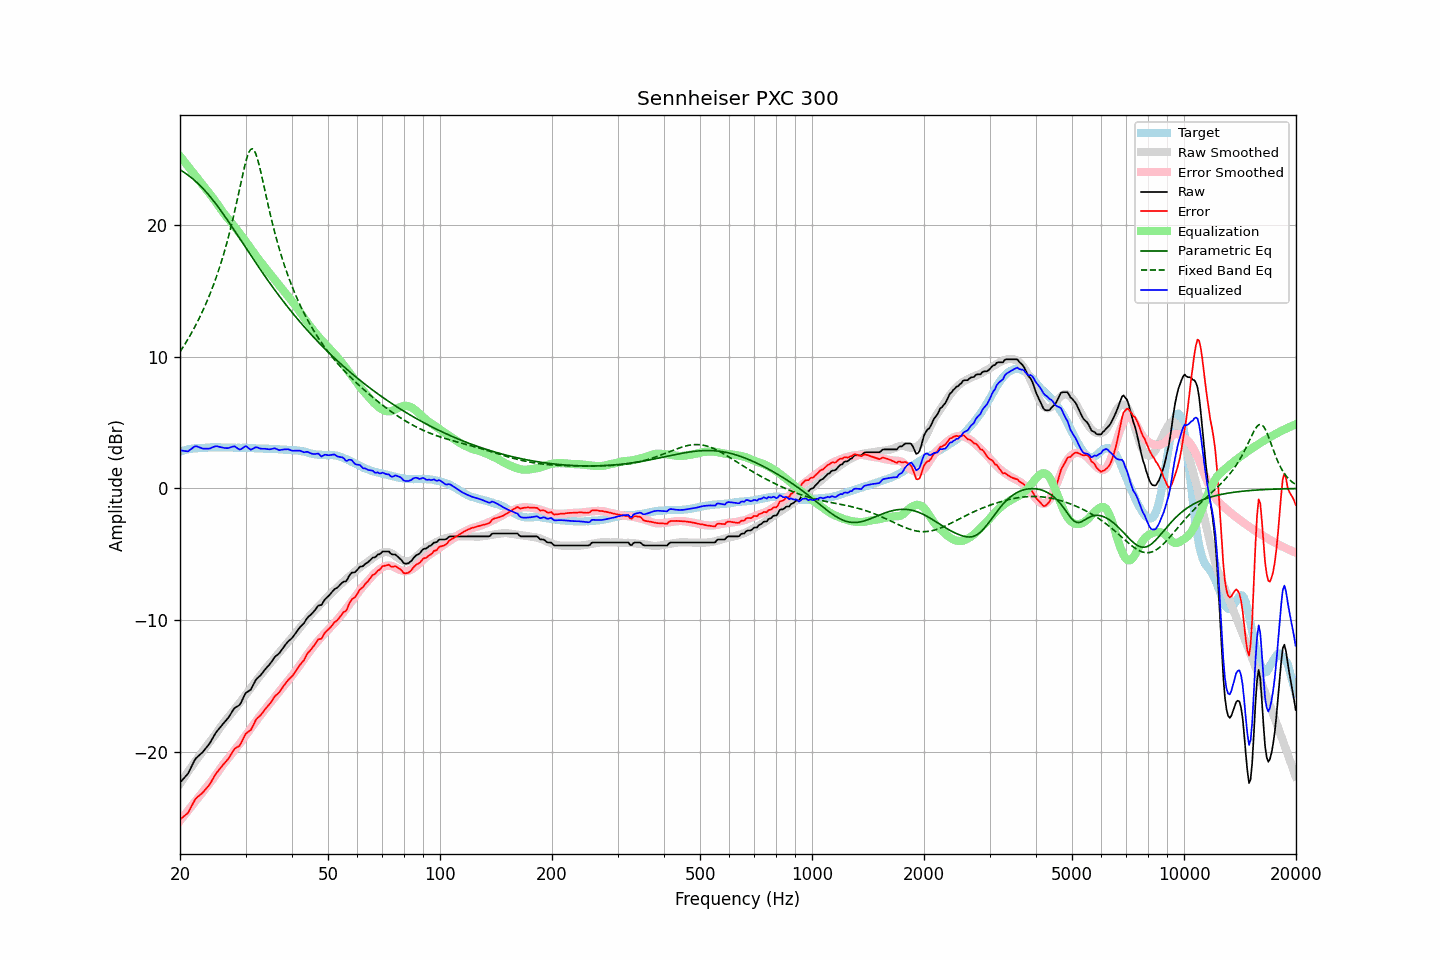

Values plotted in this chart, from the file beside it:
frequency, raw, error, smoothed, error_smoothed, equalization, parametric_eq, fixed_band_eq, equalized_raw, equalized_smoothed, target
20.00, -22.32, -25.12, -22.39, -25.21, 25.21, 24.19, 10.37, 2.89, 2.82, 2.80
20.20, -22.18, -25.02, -22.21, -25.06, 25.06, 24.11, 10.55, 2.88, 2.85, 2.84
20.40, -22.05, -24.92, -22.03, -24.91, 24.91, 24.03, 10.74, 2.86, 2.88, 2.87
20.61, -21.91, -24.81, -21.85, -24.75, 24.75, 23.95, 10.94, 2.84, 2.91, 2.90
20.81, -21.77, -24.71, -21.67, -24.60, 24.60, 23.86, 11.14, 2.83, 2.93, 2.94
21.02, -21.63, -24.61, -21.49, -24.44, 24.44, 23.77, 11.34, 2.82, 2.95, 2.98
21.23, -21.38, -24.37, -21.31, -24.29, 24.29, 23.68, 11.55, 2.91, 2.97, 2.99
21.44, -21.13, -24.15, -21.14, -24.14, 24.14, 23.58, 11.77, 3.00, 2.99, 3.01
21.66, -20.89, -23.92, -20.97, -23.98, 23.98, 23.48, 11.99, 3.09, 3.01, 3.03
21.87, -20.64, -23.69, -20.80, -23.83, 23.83, 23.38, 12.21, 3.18, 3.03, 3.04
22.09, -20.46, -23.51, -20.63, -23.67, 23.67, 23.27, 12.44, 3.22, 3.05, 3.05
22.31, -20.35, -23.40, -20.46, -23.52, 23.52, 23.16, 12.68, 3.17, 3.06, 3.05
22.54, -20.24, -23.30, -20.29, -23.36, 23.36, 23.04, 12.93, 3.12, 3.07, 3.06
22.76, -20.13, -23.20, -20.13, -23.20, 23.20, 22.92, 13.18, 3.08, 3.08, 3.07
22.99, -20.02, -23.09, -19.96, -23.05, 23.05, 22.80, 13.44, 3.03, 3.09, 3.07
23.22, -19.87, -22.95, -19.80, -22.89, 22.89, 22.67, 13.71, 3.02, 3.09, 3.08
23.45, -19.72, -22.81, -19.64, -22.74, 22.74, 22.53, 13.98, 3.02, 3.10, 3.09
23.69, -19.57, -22.67, -19.48, -22.59, 22.59, 22.39, 14.27, 3.02, 3.10, 3.10
23.92, -19.42, -22.53, -19.33, -22.43, 22.43, 22.25, 14.56, 3.02, 3.11, 3.11
24.16, -19.23, -22.35, -19.17, -22.28, 22.28, 22.10, 14.86, 3.05, 3.11, 3.12
24.40, -19.00, -22.14, -19.01, -22.12, 22.12, 21.95, 15.18, 3.12, 3.11, 3.13
24.65, -18.80, -21.92, -18.84, -21.96, 21.96, 21.80, 15.50, 3.16, 3.12, 3.12
24.89, -18.58, -21.71, -18.67, -21.79, 21.79, 21.64, 15.84, 3.20, 3.12, 3.12
25.14, -18.42, -21.54, -18.50, -21.62, 21.62, 21.48, 16.18, 3.20, 3.12, 3.12
25.39, -18.27, -21.39, -18.32, -21.44, 21.44, 21.32, 16.54, 3.18, 3.12, 3.12
25.65, -18.12, -21.24, -18.14, -21.26, 21.26, 21.15, 16.92, 3.14, 3.12, 3.12
25.91, -17.97, -21.07, -17.97, -21.09, 21.09, 20.98, 17.31, 3.11, 3.12, 3.10
26.16, -17.83, -20.94, -17.80, -20.92, 20.92, 20.81, 17.71, 3.09, 3.12, 3.11
26.43, -17.69, -20.80, -17.64, -20.76, 20.76, 20.63, 18.13, 3.07, 3.11, 3.11
26.69, -17.55, -20.66, -17.50, -20.61, 20.61, 20.46, 18.57, 3.06, 3.11, 3.11
26.96, -17.40, -20.51, -17.36, -20.47, 20.47, 20.28, 19.02, 3.07, 3.11, 3.11
27.23, -17.21, -20.32, -17.21, -20.32, 20.32, 20.10, 19.49, 3.11, 3.10, 3.11
27.50, -17.02, -20.13, -17.06, -20.16, 20.16, 19.92, 19.98, 3.14, 3.10, 3.11
27.77, -16.82, -19.92, -16.90, -20.00, 20.00, 19.73, 20.49, 3.19, 3.10, 3.10
28.05, -16.65, -19.75, -16.74, -19.84, 19.84, 19.55, 21.02, 3.20, 3.10, 3.10
28.33, -16.58, -19.66, -16.59, -19.69, 19.69, 19.36, 21.56, 3.11, 3.10, 3.08
28.62, -16.51, -19.60, -16.44, -19.54, 19.54, 19.18, 22.12, 3.03, 3.10, 3.09
28.90, -16.43, -19.52, -16.29, -19.38, 19.38, 18.99, 22.69, 2.95, 3.09, 3.09
29.19, -16.24, -19.32, -16.13, -19.22, 19.22, 18.81, 23.25, 2.98, 3.09, 3.08
29.48, -15.98, -19.07, -15.96, -19.05, 19.05, 18.62, 23.81, 3.07, 3.09, 3.09
29.78, -15.72, -18.81, -15.80, -18.88, 18.88, 18.44, 24.34, 3.16, 3.08, 3.09
30.08, -15.50, -18.59, -15.64, -18.71, 18.71, 18.25, 24.82, 3.21, 3.08, 3.09
30.38, -15.43, -18.50, -15.48, -18.55, 18.55, 18.06, 25.23, 3.12, 3.07, 3.07
30.68, -15.35, -18.42, -15.31, -18.38, 18.38, 17.88, 25.54, 3.03, 3.07, 3.07
30.99, -15.27, -18.33, -15.15, -18.21, 18.21, 17.69, 25.73, 2.94, 3.06, 3.06
31.30, -15.04, -18.10, -14.97, -18.03, 18.03, 17.51, 25.77, 2.99, 3.06, 3.06
31.61, -14.80, -17.86, -14.80, -17.86, 17.86, 17.33, 25.67, 3.06, 3.05, 3.06
31.93, -14.56, -17.60, -14.64, -17.69, 17.69, 17.15, 25.43, 3.13, 3.05, 3.04
32.24, -14.41, -17.44, -14.48, -17.53, 17.53, 16.96, 25.08, 3.12, 3.04, 3.03
32.57, -14.30, -17.33, -14.33, -17.37, 17.37, 16.78, 24.65, 3.07, 3.04, 3.03
32.89, -14.19, -17.22, -14.18, -17.21, 17.21, 16.60, 24.15, 3.03, 3.03, 3.03
33.22, -14.04, -17.07, -14.03, -17.05, 17.05, 16.43, 23.61, 3.02, 3.03, 3.03
33.55, -13.88, -16.90, -13.87, -16.89, 16.89, 16.25, 23.06, 3.02, 3.02, 3.02
33.89, -13.72, -16.74, -13.71, -16.73, 16.73, 16.07, 22.50, 3.01, 3.02, 3.02
34.23, -13.58, -16.60, -13.56, -16.57, 16.57, 15.90, 21.94, 3.00, 3.01, 3.02
34.57, -13.45, -16.46, -13.42, -16.42, 16.42, 15.73, 21.40, 2.98, 3.01, 3.01
34.92, -13.31, -16.31, -13.28, -16.28, 16.28, 15.56, 20.87, 2.97, 3.00, 3.00
35.27, -13.14, -16.14, -13.14, -16.14, 16.14, 15.39, 20.36, 3.00, 3.00, 3.00
35.62, -12.96, -15.95, -12.99, -15.99, 15.99, 15.22, 19.87, 3.03, 2.99, 2.99
35.97, -12.78, -15.76, -12.84, -15.83, 15.83, 15.05, 19.39, 3.05, 2.99, 2.98
... 635 more rows
